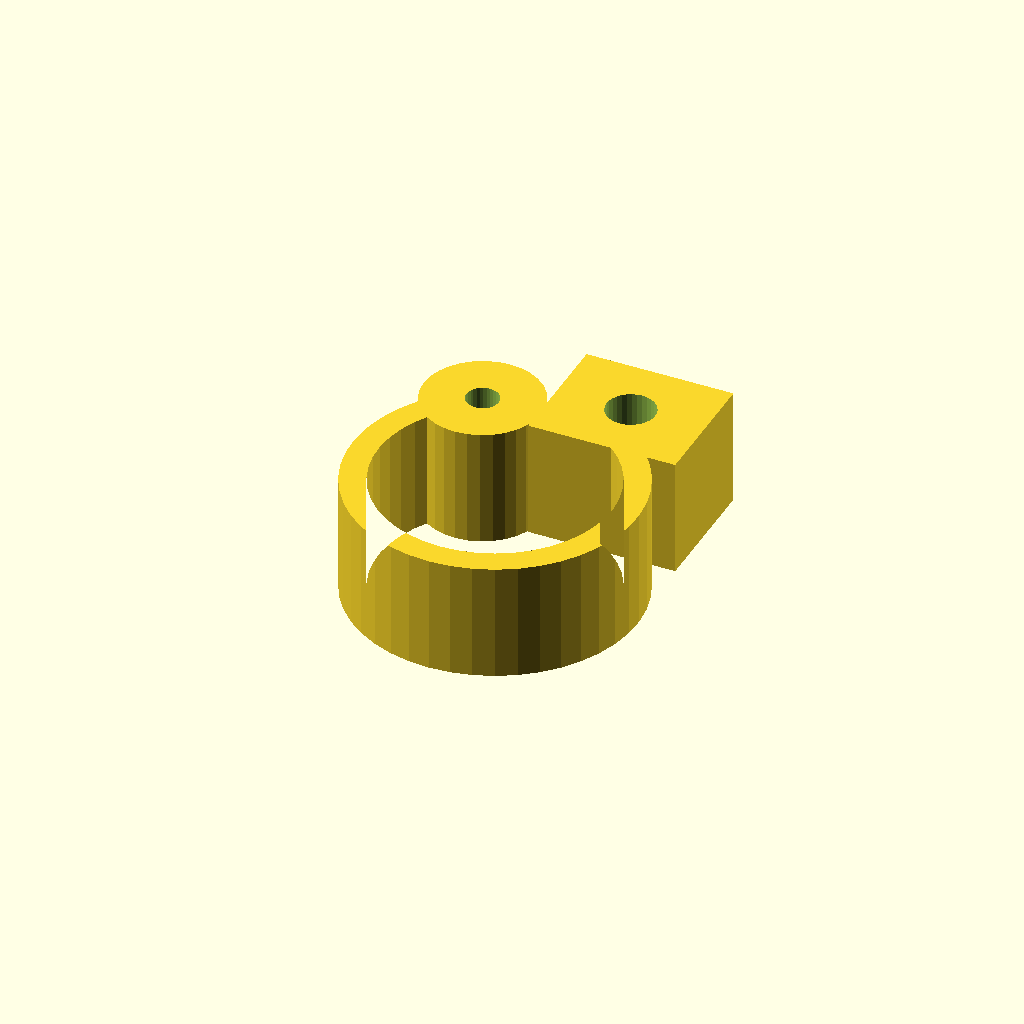
Cell 1 — every parameter at its default value.
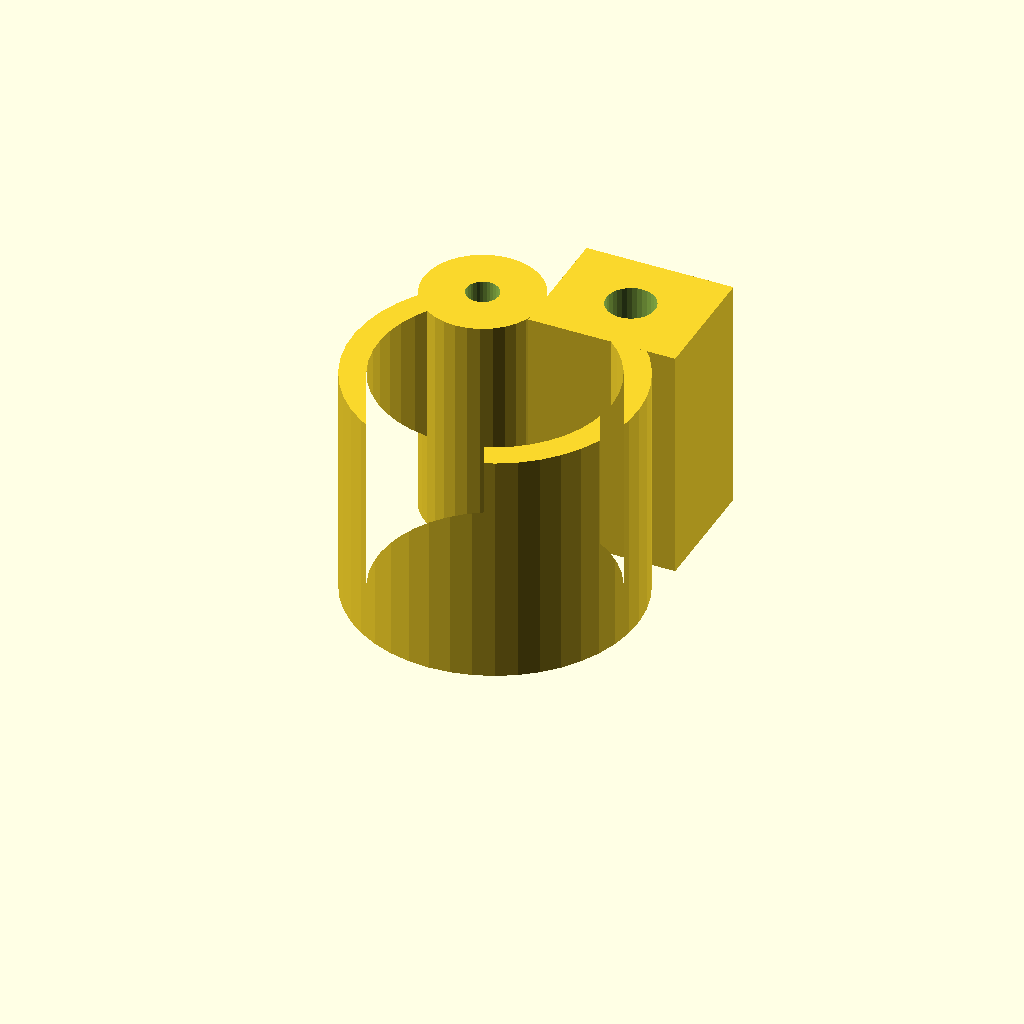
Cell 2 — clamp_w set to 32, the other parameters unchanged.
All cells are drawn from one camera (rotation 55°, 0°, 25°, orthographic, colour scheme Cornfield), so only the parameter changes between them.
Source of the model, optional_data/data/gen3/pipeclamps/part_0027.scad:
$fn = 32;

// ----------------------------------------------------------------------
// Pipe clamp: 38.76 mm ring, 3.5 mm wall, 16 mm wide
// ----------------------------------------------------------------------

// --- parameters (mm) ---
outer_r = 19.38;          // clamp outside radius
inner_r = 15.88;          // pipe bore radius
band = 3.5;               // band thickness
clamp_w = 16;             // clamp width
opening = 60;             // opening angle between the ends
lug_w = 20;               // lug width
lug_len = 17;             // lug length
bolt_d = 6.6;             // bolt hole
knuckle_d = 16;           // hinge knuckle diameter
pin_d = 4.4;              // hinge pin hole

clamp_profile = [[-9.69, 16.784], [-12.02, 15.202], [-14.097, 13.299], [-15.875, 11.116], [-17.319, 8.698], [-18.396, 6.096], [-19.086, 3.365], [-19.372, 0.564], [-19.249, -2.25], [-18.72, -5.016], [-17.795, -7.676], [-16.495, -10.174], [-14.846, -12.457], [-12.884, -14.477], [-10.649, -16.192], [-8.19, -17.564], [-5.558, -18.566], [-2.809, -19.175], [0, -19.38], [2.809, -19.175], [5.558, -18.566], [8.19, -17.564], [10.649, -16.192], [12.884, -14.477], [14.846, -12.457], [16.495, -10.174], [17.795, -7.676], [18.72, -5.016], [19.249, -2.25], [19.372, 0.564], [19.086, 3.365], [18.396, 6.096], [17.319, 8.698], [15.875, 11.116], [14.097, 13.299], [12.02, 15.202], [9.69, 16.784], [7.94, 13.752], [9.849, 12.457], [11.551, 10.898], [13.008, 9.108], [14.191, 7.127], [15.074, 4.995], [15.639, 2.758], [15.873, 0.462], [15.773, -1.844], [15.339, -4.11], [14.581, -6.29], [13.516, -8.337], [12.165, -10.207], [10.557, -11.863], [8.726, -13.268], [6.711, -14.392], [4.554, -15.213], [2.302, -15.712], [0, -15.88], [-2.302, -15.712], [-4.554, -15.213], [-6.711, -14.392], [-8.726, -13.268], [-10.557, -11.863], [-12.165, -10.207], [-13.516, -8.337], [-14.581, -6.29], [-15.339, -4.11], [-15.773, -1.844], [-15.873, 0.462], [-15.639, 2.758], [-15.074, 4.995], [-14.191, 7.127], [-13.008, 9.108], [-11.551, 10.898], [-9.849, 12.457], [-7.94, 13.752]];

difference() {
  union() {
    linear_extrude(height = clamp_w) polygon(clamp_profile);
    /* hinge knuckle, sunk 2 mm into the band end */
    translate([-8.81, 15.27, 0]) cylinder(h = clamp_w, d = knuckle_d);
    /* bolt lug on the other end */
    translate([-1.19, 12.27, 0]) cube([lug_w, 17, clamp_w]);
  }
  translate([8.81, 20.77, -2.5]) cylinder(h = clamp_w + 5, d = bolt_d);
  translate([-8.81, 15.27, -2.5]) cylinder(h = clamp_w + 5, d = pin_d);
}
Parameter table extracted from the source (name, type, default, range or options):
outer_r: number, default 19.38
inner_r: number, default 15.88
band: number, default 3.5
clamp_w: number, default 16
opening: number, default 60
lug_w: number, default 20
lug_len: number, default 17
bolt_d: number, default 6.6
knuckle_d: number, default 16
pin_d: number, default 4.4
